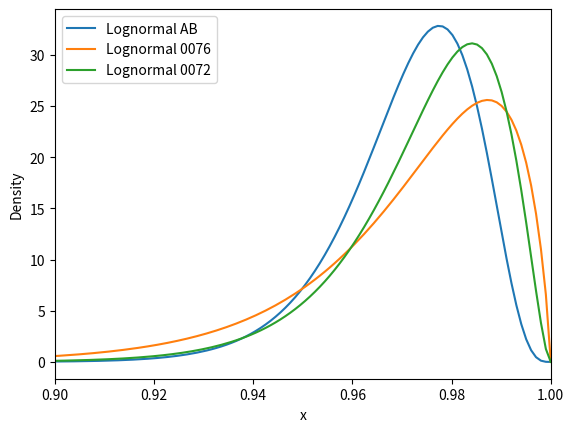

Write the Python code that produced this figure.
import numpy as np
import matplotlib.pyplot as plt
from scipy.stats import betaprime

# パラメータを設定
a1 = 4.7118
b1 = 164
a2 = 1.8365
b2 = 65
a3 = 2.748
b3 = 109

# X軸の範囲を設定
x = np.linspace(0.01, 1, 1000)

# 対数正規分布の確率密度関数を計算
y1 = betaprime.pdf(1-x, a1, b1)
y2 = betaprime.pdf(1-x, a2, b2)
y3 = betaprime.pdf(1-x, a3, b3)

# 対数正規分布をプロット
plt.plot(x, y1, label="Lognormal AB")
plt.plot(x, y2, label="Lognormal 0076")
plt.plot(x, y3, label="Lognormal 0072")
plt.xlabel("x")
plt.xlim(0.9,1.0)
plt.ylabel("Density")
plt.legend()
plt.show()
